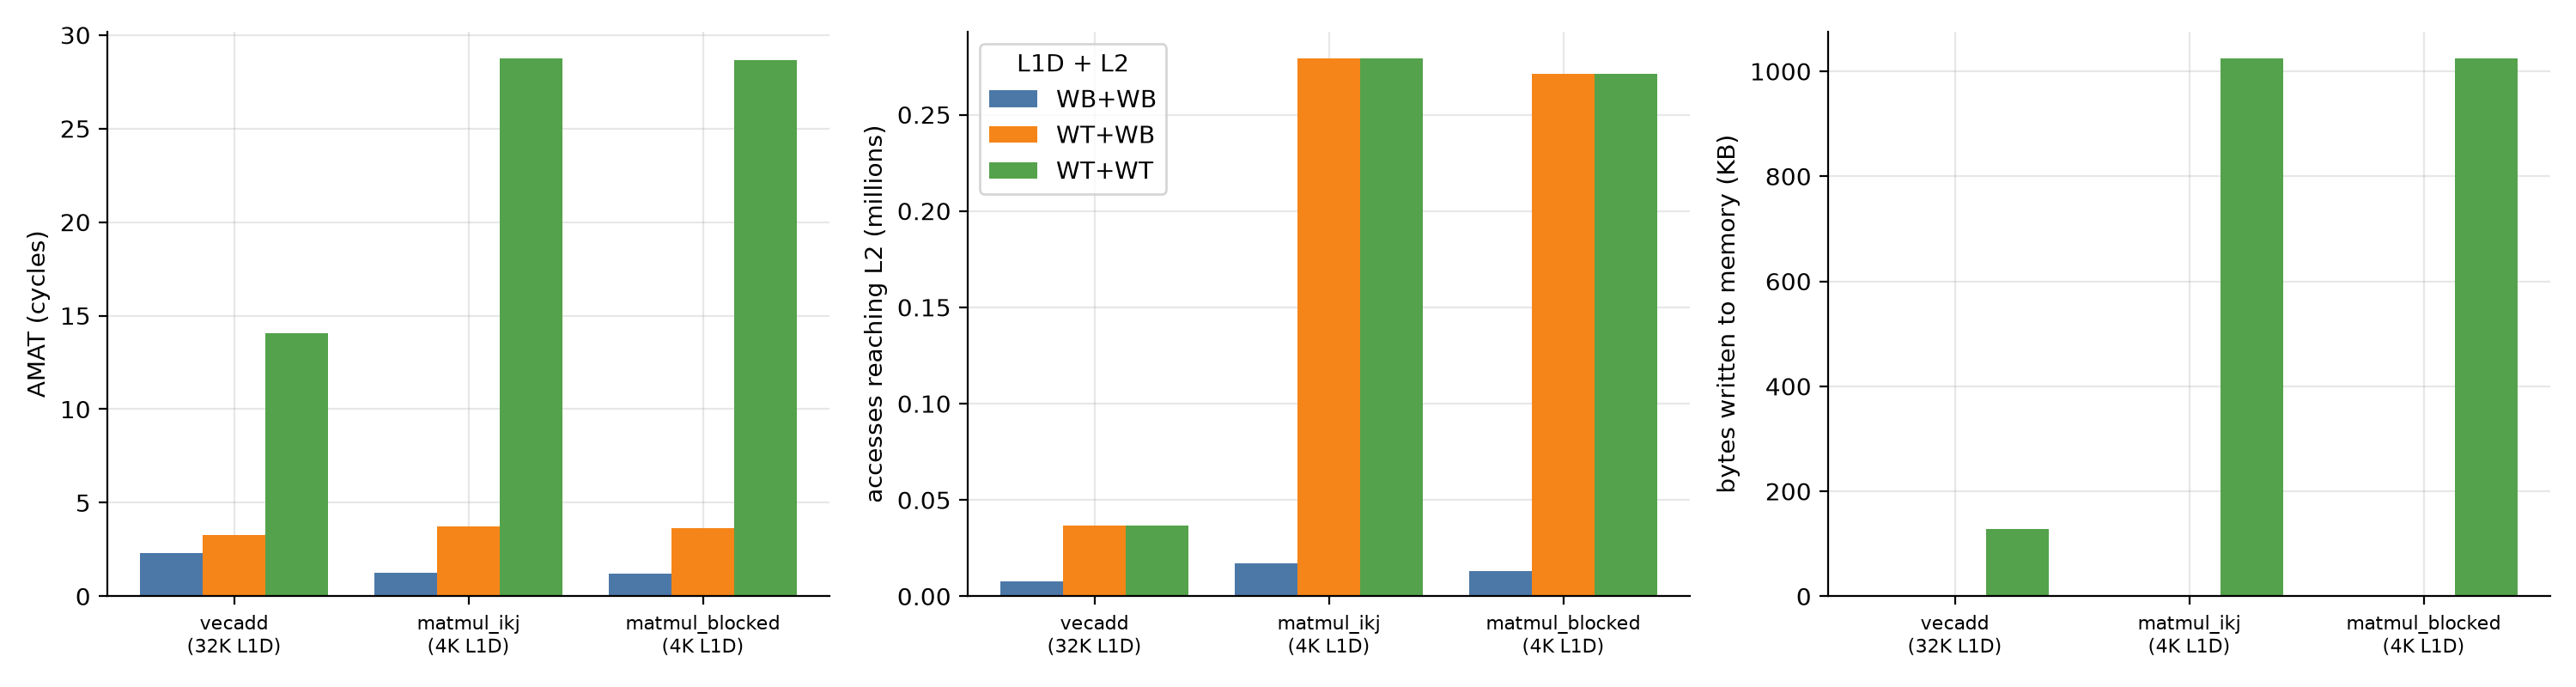

The file beside this chart, header and first rows:
L1D+L2, l1_kb, trace, accesses, total_cycles, amat, l1d_accesses, l1d_miss_rate, l1d_compulsory, l1d_capacity, l1d_conflict, l1d_writebacks, l2_accesses, l2_miss_rate, mem_read_bytes, mem_write_bytes
WB+WB, 32, vecadd, 294912, 681582, 2.311, 98304, 0.0625, 3072, 3072, 0, 1792, 7937, 0.3872, 196672, 0
WT+WB, 32, vecadd, 294912, 970862, 3.292, 98304, 0.375, 3072, 33792, 0, 0, 36865, 0.08336, 196672, 0
WT+WT, 32, vecadd, 294912, 4145262, 14.06, 98304, 0.375, 3072, 33792, 0, 0, 36865, 0.9444, 131136, 131072
WB+WB, 4, matmul_ikj, 1048576, 1296856, 1.237, 1048576, 0.01611, 768, 16128, 0, 252, 17148, 0.04479, 49152, 0
WT+WB, 4, matmul_ikj, 1048576, 3915776, 3.734, 1048576, 0.01611, 768, 16128, 0, 0, 279040, 0.002752, 49152, 0
WT+WT, 4, matmul_ikj, 1048576, 30130176, 28.73, 1048576, 0.01611, 768, 16128, 0, 0, 279040, 0.002752, 49152, 1048576
WB+WB, 4, matmul_blocked, 1048576, 1255066, 1.197, 1048576, 0.008812, 768, 4480, 3992, 3729, 12969, 0.05922, 49152, 0
WT+WB, 4, matmul_blocked, 1048576, 3839216, 3.661, 1048576, 0.008812, 768, 4480, 3992, 0, 271384, 0.00283, 49152, 0
WT+WT, 4, matmul_blocked, 1048576, 30053616, 28.66, 1048576, 0.008812, 768, 4480, 3992, 0, 271384, 0.00283, 49152, 1048576
